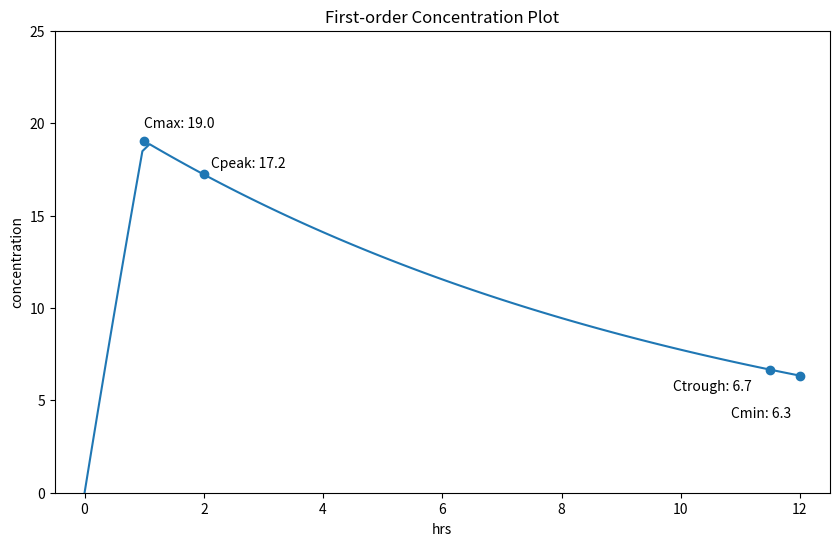

This figure's Python source:
import math
import numpy as np
import matplotlib.pyplot as plt


Dose = 1000 # mgs
t_inf = 1 # hrs
K_e = 0.100 
V_d = 50 # L


def c_inf(t):
    return R_0 / CL_vanco * (1 - math.exp(-K_e * t))


R_0 = Dose / t_inf
CL_vanco = K_e * V_d


cmax = R_0 / CL_vanco * (1 - math.exp(-K_e * t_inf))


def c_post(t):
    return cmax * math.exp(-K_e * (t - t_inf))


def concentration(t):
    if t <= t_inf:
        return c_inf(t)
    else:
        return c_post(t)


def labelPlot():
    plt.xlabel('hrs')
    plt.ylabel('concentration')
    plt.ylim(0,25)
    plt.xlim(0-0.5,tau+0.5)
    plt.title('First-order Concentration Plot')
    
def annotateInterestingPoints():
    plt.annotate(f"Cmax: {cmax:.1f}",xy = (1,cmax),xytext = (0,10),textcoords ='offset points')
    plt.annotate(f"Cpeak: {cpeak:.1f}",(1+1,cpeak),xytext = (5,5),textcoords ='offset points')
    plt.annotate(f"Ctrough: {ctrough:.1f}",(tau-0.5,ctrough),xytext = (-70,-15),textcoords ='offset points')
    plt.annotate(f"Cmin: {cmin:.1f}",(tau,cmin),xytext = (-50,-30),textcoords ='offset points')


X = np.linspace(0,12,100) 
Y = [concentration(t) for t in X]


plt.figure(figsize = (10,6))

plt.plot(X,Y)

#interesting points
tau = 12
cmax = concentration(1)
cpeak = concentration(1+1) # <~ wait 1? hr after infusion
ctrough = concentration(tau-0.5) # <~ 30 min before next dose
cmin = concentration(tau)
plt.scatter(x=[1,1+1,tau-0.5,tau],y=[cmax,cpeak,ctrough,cmin])
annotateInterestingPoints()
labelPlot()



